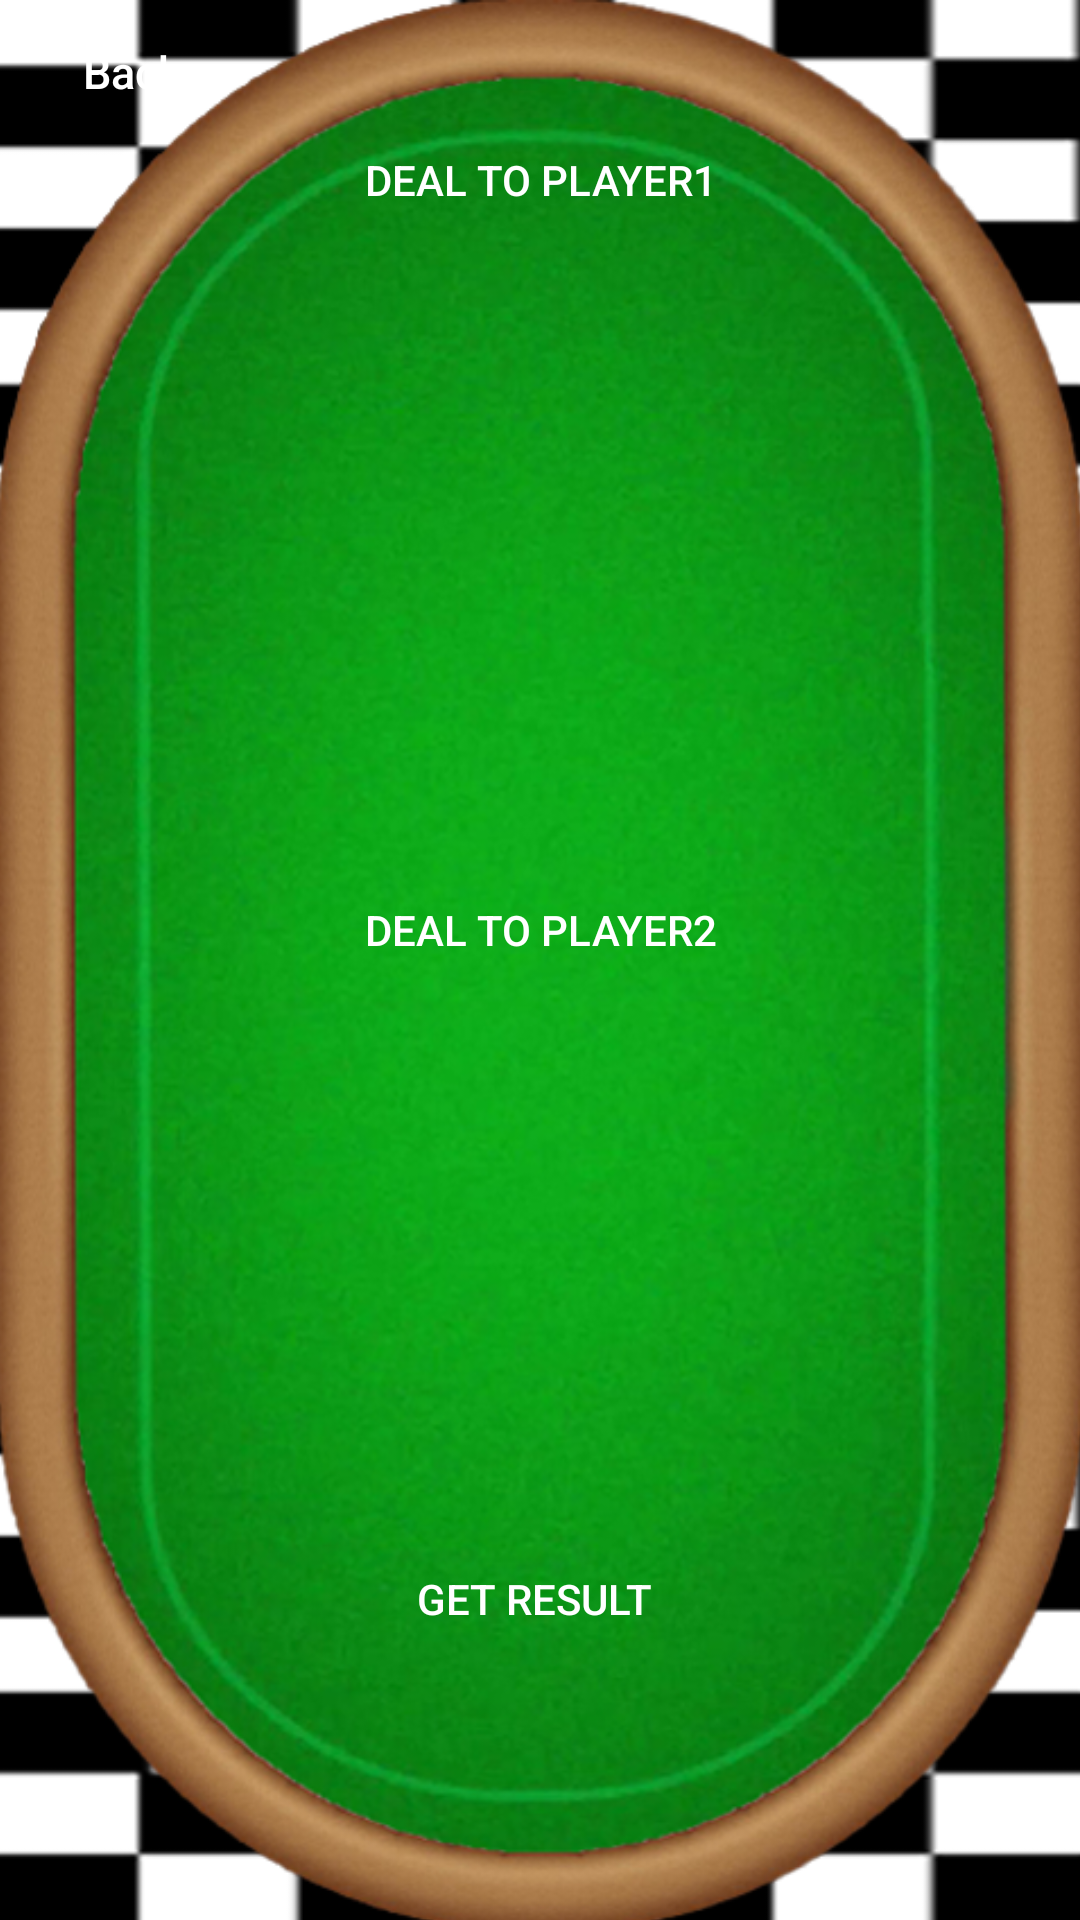

Write the Android layout XML for this screen, with the resource values it uses.
<!-- AndroidManifest.xml: application theme AppTheme -->
<!-- res/layout/activity_main.xml -->
<?xml version="1.0" encoding="utf-8"?>
<androidx.constraintlayout.widget.ConstraintLayout
    xmlns:android="http://schemas.android.com/apk/res/android" xmlns:app="http://schemas.android.com/apk/res-auto"
    xmlns:tools="http://schemas.android.com/tools"
    android:layout_width="match_parent"
    android:layout_height="match_parent"
    >

    <ImageView
        android:id="@+id/imageView"
        android:layout_width="match_parent"
        android:layout_height="match_parent"
        android:layout_alignParentBottom="true"
        android:layout_marginBottom="-4dp"
        android:scaleType="centerCrop"
        android:src="@drawable/pole" />
    <LinearLayout
        android:layout_width="wrap_content"
        android:layout_height="50dp"
        android:orientation="horizontal"
        tools:ignore="MissingConstraints">

        <Button
            android:id="@+id/button_back"
            android:layout_width="wrap_content"
            android:layout_height="wrap_content"
            android:text="Back"
            android:background="@drawable/button_stroke_black70_press_white"
            android:padding="10dp"
            android:textColor="@color/white"
            android:textSize="15dp"
            android:textAllCaps="false"
            app:backgroundTint="#E6050505"/>
    </LinearLayout>

    <Button
        android:id="@+id/buttonPlayer1"
        style="@style/Widget.AppCompat.Button.Colored"
        android:layout_width="wrap_content"
        android:layout_height="wrap_content"
        android:layout_marginLeft="8dp"
        android:layout_marginRight="8dp"
        android:layout_marginTop="36dp"
        android:textColor="@color/white"
        app:backgroundTint="@color/red"
        android:onClick="onPlayer1ButtonClick"
        android:text="@string/button_player1"
        android:background="@drawable/button_stroke_black70_press_white"
        android:textColorLink="@android:color/black"
        app:layout_constraintHorizontal_bias="0.502"
        app:layout_constraintLeft_toLeftOf="parent"
        app:layout_constraintRight_toRightOf="parent"
        app:layout_constraintTop_toTopOf="parent" />

    <Button
        android:id="@+id/buttonPlayer2"
        style="@style/Widget.AppCompat.Button.Colored"
        android:layout_width="wrap_content"
        android:layout_height="wrap_content"
        android:layout_marginBottom="260dp"
        android:layout_marginLeft="8dp"
        android:layout_marginRight="8dp"
        android:layout_marginTop="220dp"
        android:textColor="@color/white"
        app:backgroundTint="@color/red"
        android:onClick="onPlayer2ButtonClick"
        android:text="@string/button_player2"
        android:background="@drawable/button_stroke_black70_press_white"
        android:textColorLink="@android:color/black"
        app:layout_constraintBottom_toBottomOf="parent"
        app:layout_constraintHorizontal_bias="0.502"
        app:layout_constraintLeft_toLeftOf="parent"
        app:layout_constraintRight_toRightOf="parent"
        app:layout_constraintTop_toTopOf="parent"
        app:layout_constraintVertical_bias="0.588" />

    <TextView
        android:id="@+id/player2Choice"
        android:layout_width="286dp"
        android:layout_height="63dp"
        android:layout_marginBottom="8dp"
        android:layout_marginLeft="8dp"
        android:layout_marginRight="8dp"
        android:layout_marginTop="10dp"
        android:text="@string/player2_choice_text"
        app:layout_constraintBottom_toBottomOf="parent"
        app:layout_constraintLeft_toLeftOf="parent"
        app:layout_constraintRight_toRightOf="parent"
        app:layout_constraintTop_toBottomOf="@+id/buttonPlayer2"
        app:layout_constraintVertical_bias="0.058" />

    <Button
        android:id="@+id/buttonResult"
        style="@style/Widget.AppCompat.Button.Colored"
        android:layout_width="wrap_content"
        android:layout_height="wrap_content"
        android:layout_marginBottom="40dp"
        android:layout_marginLeft="24dp"
        android:layout_marginRight="30dp"
        android:layout_marginTop="8dp"
        android:textColor="@color/white"
        app:backgroundTint="@color/red"
        android:onClick="onResultButtonClick"
        android:text="@string/button_result"
        android:background="@drawable/button_stroke_black70_press_white"
        app:layout_constraintBottom_toBottomOf="parent"
        app:layout_constraintHorizontal_bias="0.504"
        app:layout_constraintLeft_toLeftOf="parent"
        app:layout_constraintRight_toRightOf="parent"
        app:layout_constraintTop_toBottomOf="@+id/player2ThirdCard"
        app:layout_constraintVertical_bias="0.133" />

    <TextView
        android:id="@+id/gameResult"
        android:layout_width="300dp"
        android:layout_height="29dp"
        android:layout_marginBottom="20dp"
        android:layout_marginLeft="8dp"
        android:layout_marginRight="8dp"
        android:layout_marginTop="8dp"
        android:text="@string/game_result_text"
        android:textAlignment="center"
        android:textColor="@android:color/holo_red_light"
        android:textSize="18sp"
        app:layout_constraintBottom_toBottomOf="parent"
        app:layout_constraintHorizontal_bias="0.506"
        app:layout_constraintLeft_toLeftOf="parent"
        app:layout_constraintRight_toRightOf="parent"
        app:layout_constraintTop_toBottomOf="@+id/buttonResult"
        app:layout_constraintVertical_bias="0.428"
        tools:layout_editor_absoluteX="85dp"
        tools:layout_editor_absoluteY="450dp" />

    <ImageView
        android:id="@+id/player1FirstCard"
        android:layout_width="80dp"
        android:layout_height="120dp"
        android:layout_marginBottom="100dp"
        android:layout_marginLeft="16dp"
        android:layout_marginTop="8dp"
        android:background="@android:color/transparent"
        app:layout_constraintBottom_toBottomOf="parent"
        app:layout_constraintLeft_toLeftOf="parent"
        app:layout_constraintTop_toTopOf="parent"
        app:layout_constraintVertical_bias="0.28"
        app:srcCompat="@android:color/transparent" />

    <ImageView
        android:id="@+id/player1SecondCard"
        android:layout_width="80dp"
        android:layout_height="120dp"
        android:layout_marginBottom="100dp"
        android:layout_marginLeft="16dp"
        android:layout_marginTop="8dp"
        android:background="@android:color/transparent"
        app:layout_constraintBottom_toBottomOf="parent"
        app:layout_constraintLeft_toRightOf="@+id/player1FirstCard"
        app:layout_constraintTop_toTopOf="parent"
        app:layout_constraintVertical_bias="0.28"
        app:srcCompat="@android:color/transparent" />

    <TextView
        android:id="@+id/player1Choice"
        android:layout_width="261dp"
        android:layout_height="66dp"
        android:text="@string/player1_choice_text"
        tools:layout_editor_absoluteY="92dp"
        tools:layout_editor_absoluteX="62dp" />

    <ImageView
        android:id="@+id/player1ThirdCard"
        android:layout_width="80dp"
        android:layout_height="120dp"
        android:layout_marginBottom="100dp"
        android:layout_marginLeft="16dp"
        android:layout_marginTop="8dp"
        android:background="@android:color/transparent"
        app:layout_constraintBottom_toBottomOf="parent"
        app:layout_constraintLeft_toRightOf="@+id/player1SecondCard"
        app:layout_constraintTop_toTopOf="parent"
        app:layout_constraintVertical_bias="0.28"
        app:srcCompat="@android:color/transparent" />

    <ImageView
        android:id="@+id/player2FirstCard"
        android:layout_width="80dp"
        android:layout_height="120dp"
        android:layout_marginBottom="80dp"
        android:layout_marginLeft="16dp"
        android:layout_marginTop="8dp"
        android:background="@android:color/transparent"
        app:layout_constraintBottom_toBottomOf="parent"
        app:layout_constraintLeft_toLeftOf="parent"
        app:layout_constraintTop_toTopOf="parent"
        app:layout_constraintVertical_bias="0.848"
        app:srcCompat="@android:color/transparent" />

    <ImageView
        android:id="@+id/player2SecondCard"
        android:layout_width="80dp"
        android:layout_height="120dp"
        android:layout_marginBottom="80dp"
        android:layout_marginLeft="16dp"
        android:layout_marginTop="8dp"
        android:background="@android:color/transparent"
        app:layout_constraintBottom_toBottomOf="parent"
        app:layout_constraintLeft_toRightOf="@+id/player2FirstCard"
        app:layout_constraintTop_toTopOf="parent"
        app:layout_constraintVertical_bias="0.848"
        app:srcCompat="@android:color/transparent" />

    <ImageView
        android:id="@+id/player2ThirdCard"
        android:layout_width="80dp"
        android:layout_height="120dp"
        android:layout_marginBottom="80dp"
        android:layout_marginLeft="16dp"
        android:layout_marginTop="8dp"
        android:background="@android:color/transparent"
        app:layout_constraintBottom_toBottomOf="parent"
        app:layout_constraintLeft_toRightOf="@+id/player2SecondCard"
        app:layout_constraintTop_toTopOf="parent"
        app:layout_constraintVertical_bias="0.848"
        app:srcCompat="@android:color/transparent" />

    <ImageView
        android:id="@+id/player1FourthCard"
        android:layout_width="80dp"
        android:layout_height="120dp"
        android:layout_marginBottom="100dp"
        android:layout_marginLeft="8dp"
        android:layout_marginRight="16dp"
        android:layout_marginTop="8dp"
        app:layout_constraintBottom_toBottomOf="parent"
        app:layout_constraintLeft_toRightOf="@+id/player1ThirdCard"
        app:layout_constraintRight_toRightOf="parent"
        app:layout_constraintTop_toTopOf="parent"
        app:layout_constraintVertical_bias="0.28"
        app:srcCompat="@android:color/transparent" />

    <ImageView
        android:id="@+id/player2FourthCard"
        android:layout_width="80dp"
        android:layout_height="120dp"
        android:layout_marginBottom="80dp"
        android:layout_marginLeft="16dp"
        android:layout_marginRight="16dp"
        android:layout_marginTop="8dp"
        android:background="@android:color/transparent"
        app:layout_constraintBottom_toBottomOf="parent"
        app:layout_constraintHorizontal_bias="0.0"
        app:layout_constraintLeft_toRightOf="@+id/player2ThirdCard"
        app:layout_constraintRight_toRightOf="parent"
        app:layout_constraintTop_toTopOf="parent"
        app:layout_constraintVertical_bias="0.848"
        app:srcCompat="@android:color/transparent" />
</androidx.constraintlayout.widget.ConstraintLayout>
<!-- resources referenced by this layout -->
<resources>
  <color name="red">#FF0000</color>
  <color name="white">#FFFFFFFF</color>
  <!-- drawable pole: png bitmap (drawable-v24, 473974 bytes) -->
  <string name="button_player1">Deal to Player1</string>
  <string name="button_player2">Deal to Player2</string>
  <string name="button_result">Get Result</string>
  <string name="game_result_text" />
  <string name="player1_choice_text" />
  <string name="player2_choice_text" />
</resources>
